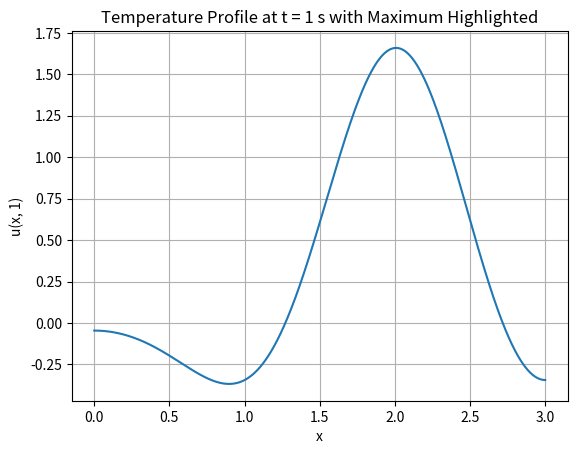

This chart was generated by the following Python code:
import numpy as np
from scipy.integrate import quad
import matplotlib.pyplot as plt

# Parameters
k = 2.3e-5        # thermal diffusivity
M = 1000          # number of modes
L = 3.0           # domain length
t_val = 3600.0       # time at which to evaluate

# Define functions
def f(x):
    return x**2 * np.sin(np.pi * x / 3) * np.cos(np.pi * x)

def P(x, n):
    return np.cos(n * np.pi * x / L)

# Compute A0
A0 = (1 / L) * quad(f, 0, L)[0]

# Pre-compute An coefficients
def An(n):
    integrand = lambda x: f(x) * P(x, n)
    return (2/L) * quad(integrand, 0, L)[0]

A_n_vals = np.array([An(n) for n in range(1, M+1)])

# Build u(x, t) vectorized
def u(x, t):
    x = np.asarray(x)
    modes = np.array([
        A_n_vals[n-1] * P(x, n) * np.exp(-k * t * (n * np.pi / L)**2)
        for n in range(1, M+1)
    ])
    return A0 + np.sum(modes, axis=0)

# Evaluate and plot u(x, 1) over x ∈ [0, 3]
x_vals = np.linspace(0, 3, 3000)
u_vals = u(x_vals, t_val)

max_u = max(u_vals)
print("MAX VALUE OF u(x, 1)")
print(max_u)

# Plot
plt.figure()
plt.plot(x_vals, u_vals)
plt.xlabel('x')
plt.ylabel('u(x, 1)')
plt.title('Temperature Profile at t = 1 s with Maximum Highlighted')
plt.grid(True)
plt.show()
